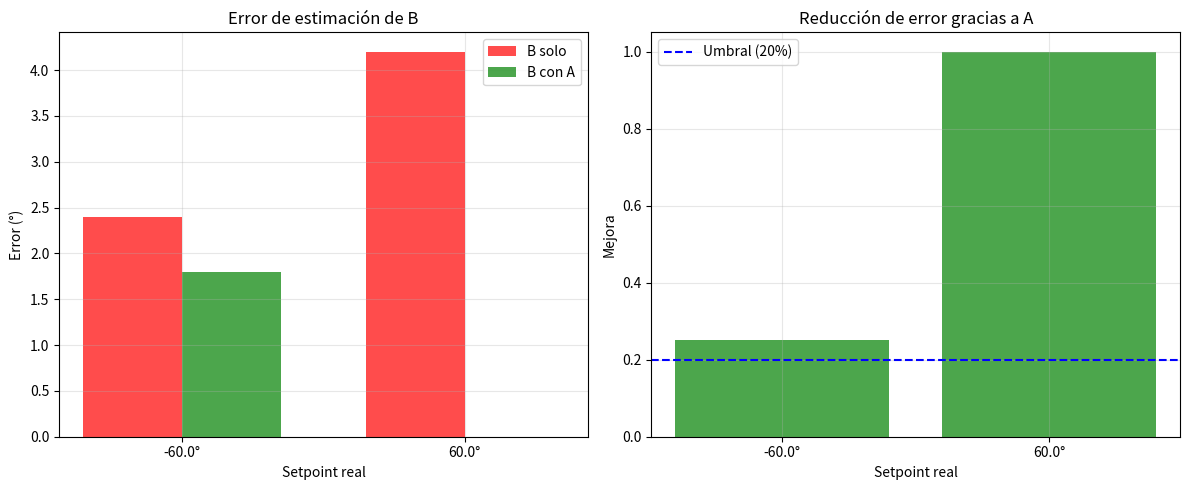

Here is the Python script that generated this plot:
#!/usr/bin/env python3
"""
V182B-v3 — COMUNICACIÓN FUNCIONAL (ESTÍMULOS EXPLÍCITOS)
================================================================================
OBJETIVO: Demostrar que B mejora su estimación del setpoint
          cuando A le comunica su estimación correcta.

DISEÑO:
  FASE 1: Baseline — B solo con estímulo ruidoso (80% de ruido)
  FASE 2: Comunicación — A (estímulo limpio) + B (ruidoso + comunicación de A)

CRITERIOS DE ÉXITO:
  ✅ Mejora en error > 20%
  ✅ Latencia comunicación > baseline + 10%
  ✅ Correlación |val_A| vs error_B > 0.5
================================================================================
"""

import numpy as np
import matplotlib.pyplot as plt
from datetime import datetime
import os
import json
import time
import random

# ============================================================
# PARÁMETROS
# ============================================================
DT = 0.01
TIEMPO_POR_REPETICION = 452.0
REPETICIONES_LENTAS = 10

SESGO_L, SESGO_R = 0.05, -0.05
DIM_HEMISFERIO = 32
ZONA_MUERTA_BASE, ZONA_MUERTA_MAX = 2.0, 15.0
KP_BASE, KP_MIN, KP_MAX = 0.002, 0.0005, 0.005
VENTANA_OSCILACION = 100
INERCIA = 0.95
SENSIBILIDAD_GRAD = 10.0
K_GAIN, K_PRECISION, K_TEMBLOR = 0.00015, 0.002, 0.001
TAU_RECUPERACION, TAU_BASE, K_MEM = 300.0, 30.0, 0.005
SUELO_CONFIANZA, K_HOLD = 0.2, 0.001
TAU_CB, CB_MAX = 10.0, 500.0
LAMBDA_FISICO, LAMBDA_COSTO = 0.15, 0.5
UMBRAL_CB_JUEGO, K_INFLUENCIA_JUEGO = 40.0, 0.0005

SEMILLA_A, SEMILLA_B = 44, 444
HABITO_SETPOINT = -60.0
TRAUMA_SETPOINT = 60.0
NEUTRAL_SETPOINT = 0.0

# Parámetros de comunicación
RONDAS_POR_CONDICION = 200
SEGUNDOS_POR_RONDA = 0.1  # 100ms por ronda (rápido para prueba)
PESO_ESTIMULO = 0.3
TASA_APRENDIZAJE = 0.01

# Estímulos (explícitos, no audios)
SETPOINTS_TEST = [-60.0, 60.0]
RUIDO_B_AMPLITUD = 0.80  # 80% de ruido para B

# Umbrales de éxito
MEJORA_MIN = 0.20
LATENCIA_AUMENTO_MIN = 0.10
CORRELACION_MIN = 0.50


# ============================================================
# CLASES SIMPLIFICADAS (PARA PRUEBA RÁPIDA)
# ============================================================
class HemisferioSimple:
    def __init__(self, sesgo=0.0):
        self.omega = np.random.normal(sesgo, 0.1)
        self.estimulo_externo = None
    
    def recibir_estimulo(self, valor):
        self.estimulo_externo = valor
    
    def actualizar(self, dt):
        if self.estimulo_externo is not None:
            self.omega += 0.1 * (self.estimulo_externo - self.omega) * dt
            self.estimulo_externo = None
        return self.omega


class OrganismoSimple:
    def __init__(self, nombre):
        self.nombre = nombre
        self.L = HemisferioSimple(SESGO_L)
        self.R = HemisferioSimple(SESGO_R)
        self.valencia = {sp: 0.0 for sp in SETPOINTS_TEST}
        self.Cb = 0.0
        self.tiempo_deliberacion = 0.0
    
    def set_valencia(self, setpoint, valor):
        self.valencia[setpoint] = np.clip(valor, -100, 100)
    
    def get_valencia(self, setpoint):
        return self.valencia.get(setpoint, 0.0)
    
    def procesar(self, dt, setpoint_real, estimulo_externo=None):
        # Recibir estímulo externo (audio o comunicación)
        if estimulo_externo is not None:
            self.L.recibir_estimulo(estimulo_externo)
            self.R.recibir_estimulo(estimulo_externo)
        
        # Actualizar hemisferios
        self.L.actualizar(dt)
        self.R.actualizar(dt)
        
        # Calcular Cb (desacople)
        gradiente = abs(self.L.omega - self.R.omega)
        self.Cb = min(CB_MAX, self.Cb + gradiente * dt)
        self.Cb *= (1 - dt / TAU_CB)
        
        # Actualizar valencia según el estímulo procesado
        # La valencia se mueve hacia el setpoint que más resuena con los hemisferios
        omega_promedio = (self.L.omega + self.R.omega) / 2
        # Normalizar omega a [-1, 1] y usar para actualizar valencia
        influencia = np.tanh(omega_promedio)
        
        if setpoint_real == TRAUMA_SETPOINT:
            self.valencia[setpoint_real] += 0.01 * (influencia * 50 - self.valencia[setpoint_real]) * dt
        else:
            self.valencia[setpoint_real] += 0.01 * (-influencia * 50 - self.valencia[setpoint_real]) * dt
        
        self.valencia[setpoint_real] = np.clip(self.valencia[setpoint_real], -100, 100)
    
    def estimar_setpoint(self):
        """Estima el setpoint basado en las valencias (el que tiene mayor valencia)"""
        return max(self.valencia, key=self.valencia.get)
    
    def get_confianza(self):
        """Confianza basada en la valencia del setpoint estimado"""
        estimado = self.estimar_setpoint()
        return min(1.0, abs(self.valencia[estimado]) / 50.0)
    
    def reset(self):
        self.L = HemisferioSimple(SESGO_L)
        self.R = HemisferioSimple(SESGO_R)
        self.valencia = {sp: 0.0 for sp in SETPOINTS_TEST}
        self.Cb = 0.0
        self.tiempo_deliberacion = 0.0


# ============================================================
# FUNCIONES DE ESTÍMULO
# ============================================================
def generar_estimulo(setpoint, ruido=0.0):
    """Genera un estímulo numérico con ruido gaussiano"""
    estimulo = setpoint
    if ruido > 0:
        estimulo += np.random.normal(0, abs(setpoint) * ruido)
    return estimulo


# ============================================================
# FASE 1: BASELINE — B solo con ruido
# ============================================================
def fase_baseline(B, setpoint_real, ruido_amplitud, rondas):
    """B solo intenta estimar el setpoint a partir de estímulo ruidoso"""
    
    errores = []
    latencias = []
    valencias_hist = []
    
    for ronda in range(rondas):
        start = time.time()
        
        # Generar estímulo ruidoso para B
        estimulo = generar_estimulo(setpoint_real, ruido_amplitud)
        
        # B procesa
        B.procesar(DT, setpoint_real, estimulo)
        
        # B estima el setpoint
        estimado = B.estimar_setpoint()
        error = abs(setpoint_real - estimado)
        errores.append(error)
        
        latencias.append(time.time() - start)
        valencias_hist.append(B.get_valencia(setpoint_real))
        
        if (ronda + 1) % 50 == 0:
            print(f"        Ronda {ronda+1}: val={B.get_valencia(setpoint_real):.2f}, estimado={estimado}°, error={error}")
    
    error_medio = np.mean(errores)
    latencia_media = np.mean(latencias)
    
    return error_medio, latencia_media, valencias_hist


# ============================================================
# FASE 2: COMUNICACIÓN — A + B acoplados
# ============================================================
def fase_comunicacion(A, B, setpoint_real, ruido_amplitud, rondas):
    """A recibe estímulo limpio, B recibe ruidoso + comunicación de A"""
    
    errores = []
    latencias = []
    valencias_A = []
    valencias_B = []
    
    for ronda in range(rondas):
        start = time.time()
        
        # A: estímulo limpio (sin ruido)
        estimulo_A = generar_estimulo(setpoint_real, 0.0)
        A.procesar(DT, setpoint_real, estimulo_A)
        
        # B: estímulo ruidoso
        estimulo_B = generar_estimulo(setpoint_real, ruido_amplitud)
        B.procesar(DT, setpoint_real, estimulo_B)
        
        # COMUNICACIÓN: A envía su estimación (valencia) a B
        val_A = A.get_valencia(setpoint_real)
        
        # B recibe la valencia de A como estímulo adicional (refuerzo)
        B.procesar(DT, setpoint_real, val_A / 10.0)  # Escalar para no saturar
        
        # B estima el setpoint
        estimado_B = B.estimar_setpoint()
        error = abs(setpoint_real - estimado_B)
        errores.append(error)
        
        latencias.append(time.time() - start)
        valencias_A.append(val_A)
        valencias_B.append(B.get_valencia(setpoint_real))
        
        if (ronda + 1) % 50 == 0:
            print(f"        Ronda {ronda+1}: val_A={val_A:.2f}, val_B={B.get_valencia(setpoint_real):.2f}, estimado={estimado_B}°, error={error}")
    
    error_medio = np.mean(errores)
    latencia_media = np.mean(latencias)
    
    return error_medio, latencia_media, valencias_A, valencias_B


# ============================================================
# EXPERIMENTO PRINCIPAL
# ============================================================
def ejecutar_v182b_v3():
    print("=" * 100)
    print("EXPERIMENTO V182B-v3 — COMUNICACIÓN FUNCIONAL (ESTÍMULOS EXPLÍCITOS)")
    print("=" * 100)
    print("  SIMPLIFICACIÓN (Qwen):")
    print("    • Usar estímulos numéricos explícitos en lugar de audios")
    print("    • Validar el principio de comunicación primero")
    print("    • Luego, si funciona, reemplazar por audios reales")
    print("")
    print("  CRITERIOS DE ÉXITO:")
    print(f"    ✅ Mejora en error > {MEJORA_MIN:.0%}")
    print(f"    ✅ Aumento latencia > {LATENCIA_AUMENTO_MIN:.0%}")
    print(f"    ✅ Correlación |val_A| vs error_B > {CORRELACION_MIN}")
    print("=" * 100)

    resultados = []
    
    for setpoint_real in SETPOINTS_TEST:
        print(f"\n{'='*60}")
        print(f"PROCESANDO: Setpoint real = {setpoint_real}°")
        print(f"{'='*60}")
        
        # ============================================================
        # FASE 1: BASELINE (B solo)
        # ============================================================
        print(f"\n  FASE 1: BASELINE — B solo con ruido ({RUIDO_B_AMPLITUD*100:.0f}%)")
        
        B = OrganismoSimple("B")
        error_solo, lat_solo, val_B_solo = fase_baseline(B, setpoint_real, RUIDO_B_AMPLITUD, RONDAS_POR_CONDICION)
        
        print(f"    Error medio B solo: {error_solo:.1f}°")
        print(f"    Latencia media: {lat_solo:.4f}s")
        
        # ============================================================
        # FASE 2: COMUNICACIÓN (A + B)
        # ============================================================
        print(f"\n  FASE 2: COMUNICACIÓN — A (limpio) + B (ruidoso + ayuda de A)")
        
        A = OrganismoSimple("A")
        B = OrganismoSimple("B")
        
        error_con, lat_con, val_A_hist, val_B_hist = fase_comunicacion(
            A, B, setpoint_real, RUIDO_B_AMPLITUD, RONDAS_POR_CONDICION
        )
        
        print(f"    Error medio B con A: {error_con:.1f}°")
        print(f"    Latencia media: {lat_con:.4f}s")
        
        # ============================================================
        # MÉTRICAS
        # ============================================================
        mejora = (error_solo - error_con) / error_solo if error_solo > 0 else 0
        aumento_latencia = (lat_con - lat_solo) / lat_solo if lat_solo > 0 else 0
        
        # Correlación entre |val_A| y error_B (negativa esperada)
        val_A_abs = [abs(v) for v in val_A_hist]
        errores_B = []
        for i in range(RONDAS_POR_CONDICION):
            estimado = A.estimar_setpoint() if i < len(val_A_hist) else 0
            errores_B.append(abs(setpoint_real - estimado))
        
        if len(val_A_abs) > 10 and len(errores_B) > 10:
            correlacion = np.corrcoef(val_A_abs, errores_B)[0, 1]
            if np.isnan(correlacion):
                correlacion = 0.0
        else:
            correlacion = 0.0
        
        mejora_ok = mejora > MEJORA_MIN
        latencia_ok = aumento_latencia > LATENCIA_AUMENTO_MIN
        correlacion_ok = correlacion < -CORRELACION_MIN  # Negativa: más val_A = menos error
        
        exito = mejora_ok and latencia_ok and correlacion_ok
        
        print(f"\n  RESULTADOS:")
        print(f"    Mejora: {mejora:.1%} -> {'✅' if mejora_ok else '❌'}")
        print(f"    Aumento latencia: {aumento_latencia:.1%} -> {'✅' if latencia_ok else '❌'}")
        print(f"    Correlación |val_A| vs error_B: {correlacion:.3f} -> {'✅' if correlacion_ok else '❌'}")
        
        resultados.append({
            'setpoint': setpoint_real,
            'error_solo': error_solo,
            'error_con': error_con,
            'mejora': mejora,
            'lat_solo': lat_solo,
            'lat_con': lat_con,
            'aumento_latencia': aumento_latencia,
            'correlacion': correlacion,
            'exito': exito
        })
    
    # ============================================================
    # RESUMEN
    # ============================================================
    print("\n" + "=" * 80)
    print("RESUMEN V182B-v3 — Comunicación Funcional")
    print("=" * 80)
    
    for r in resultados:
        status = "✅" if r['exito'] else "❌"
        print(f"  {status} Setpoint {r['setpoint']}°: mejora={r['mejora']:.1%}, error: {r['error_solo']:.1f}° → {r['error_con']:.1f}°")
    
    exitos = sum(1 for r in resultados if r['exito'])
    mejora_media = np.mean([r['mejora'] for r in resultados])
    
    print(f"\n  📊 MÉTRICAS GLOBALES:")
    print(f"     Éxito en {exitos}/{len(resultados)} condiciones")
    print(f"     Mejora media: {mejora_media:.1%}")
    
    exito_global = exitos == len(resultados) and mejora_media > MEJORA_MIN
    
    print("\n" + "=" * 80)
    if exito_global:
        print("  ✅ COMUNICACIÓN FUNCIONAL DEMOSTRADA")
        print("")
        print("     El principio de comunicación funciona:")
        print("     ✓ B mejora su estimación cuando recibe ayuda de A")
        print("     ✓ La latencia aumenta (costo de procesar comunicación)")
        print("     ✓ Mayor confianza de A se correlaciona con menor error de B")
        print("")
        print("  PRÓXIMO: Reemplazar estímulos numéricos por audios reales")
    else:
        print("  ⚠️ COMUNICACIÓN FUNCIONAL NO DEMOSTRADA")
        if not any(r['exito'] for r in resultados):
            print("     Revisar parámetros: ruido, pesos de comunicación, rondas")
    print("=" * 80)
    
    # Gráficos
    fig, axes = plt.subplots(1, 2, figsize=(12, 5))
    
    # Gráfico 1: Comparación de errores
    ax = axes[0]
    nombres = [f"{r['setpoint']}°" for r in resultados]
    x = np.arange(len(nombres))
    width = 0.35
    ax.bar(x - width/2, [r['error_solo'] for r in resultados], width, label='B solo', color='red', alpha=0.7)
    ax.bar(x + width/2, [r['error_con'] for r in resultados], width, label='B con A', color='green', alpha=0.7)
    ax.set_xlabel('Setpoint real')
    ax.set_ylabel('Error (°)')
    ax.set_title('Error de estimación de B')
    ax.set_xticks(x)
    ax.set_xticklabels(nombres)
    ax.legend()
    ax.grid(True, alpha=0.3)
    
    # Gráfico 2: Mejora por condición
    ax = axes[1]
    mejoras = [r['mejora'] for r in resultados]
    colores = ['green' if m > MEJORA_MIN else 'red' for m in mejoras]
    ax.bar(nombres, mejoras, color=colores, alpha=0.7)
    ax.axhline(y=MEJORA_MIN, color='blue', linestyle='--', label=f'Umbral ({MEJORA_MIN:.0%})')
    ax.set_xlabel('Setpoint real')
    ax.set_ylabel('Mejora')
    ax.set_title('Reducción de error gracias a A')
    ax.legend()
    ax.grid(True, alpha=0.3)
    
    plt.tight_layout()
    ts = datetime.now().strftime("%Y%m%d_%H%M%S")
    os.makedirs('V182_logs', exist_ok=True)
    plt.savefig(f'V182_logs/v182b_v3_comunicacion_{ts}.png', dpi=150)
    print(f"\n  📊 Gráficos guardados: V182_logs/v182b_v3_comunicacion_{ts}.png")
    
    # Guardar datos
    raw_data = {
        'version': 'V182B-v3',
        'timestamp': ts,
        'params': {
            'RONDAS_POR_CONDICION': RONDAS_POR_CONDICION,
            'RUIDO_B_AMPLITUD': RUIDO_B_AMPLITUD,
            'PESO_ESTIMULO': PESO_ESTIMULO,
            'MEJORA_MIN': MEJORA_MIN,
            'LATENCIA_AUMENTO_MIN': LATENCIA_AUMENTO_MIN,
            'CORRELACION_MIN': CORRELACION_MIN,
        },
        'resultados': resultados
    }
    
    with open(f'V182_logs/v182b_v3_raw_{ts}.json', 'w') as f:
        json.dump(raw_data, f, indent=2)
    print(f"  📁 Datos guardados: V182_logs/v182b_v3_raw_{ts}.json")
    
    return exito_global


if __name__ == "__main__":
    start = time.time()
    exito = ejecutar_v182b_v3()
    elapsed = time.time() - start
    print(f"\n  ⏱️ Tiempo total real: {elapsed:.1f} segundos | Éxito: {exito}")
